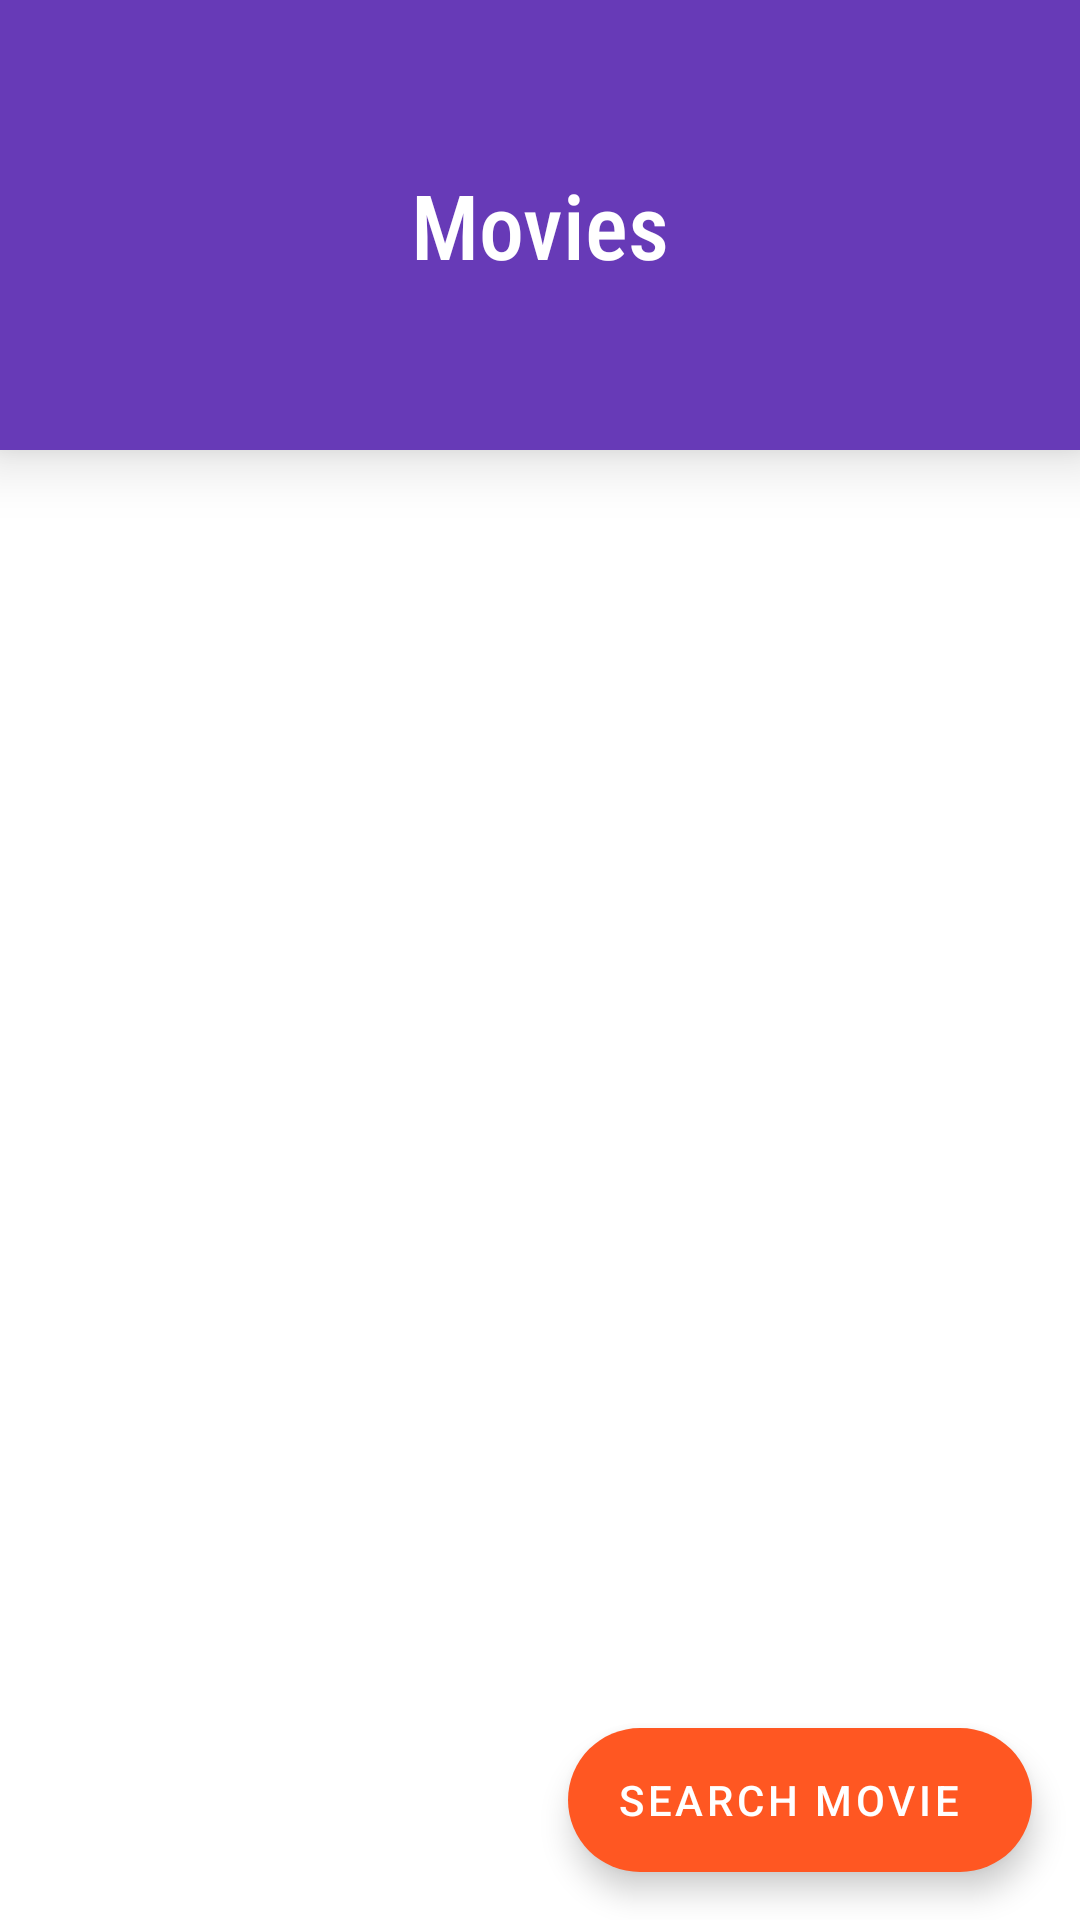

This screen was rendered from an Android layout file. Write that file and the resources it references.
<!-- AndroidManifest.xml: application theme AppTheme -->
<!-- res/layout/activity_main.xml -->
<?xml version="1.0" encoding="utf-8"?>
<androidx.constraintlayout.widget.ConstraintLayout xmlns:android="http://schemas.android.com/apk/res/android"
    xmlns:app="http://schemas.android.com/apk/res-auto"
    xmlns:tools="http://schemas.android.com/tools"
    android:layout_width="match_parent"
    android:layout_height="match_parent"
    tools:context=".app.views.HomeActivity">

    <TextView
        android:id="@+id/textView"
        style="@style/home_title_text"
        android:layout_width="match_parent"
        android:layout_height="150dp"
        android:background="@color/colorPrimary"
        android:elevation="@dimen/small_space"
        android:gravity="center"
        android:text="@string/title_home"
        android:translationZ="@dimen/lil_space"
        app:layout_constraintEnd_toEndOf="parent"
        app:layout_constraintStart_toStartOf="parent"
        app:layout_constraintTop_toTopOf="parent" />

    <androidx.recyclerview.widget.RecyclerView
        android:id="@+id/rv_movies_genres"
        android:layout_width="match_parent"
        android:layout_height="0dp"
        app:layout_constraintBottom_toBottomOf="parent"
        app:layout_constraintEnd_toEndOf="parent"
        app:layout_constraintStart_toStartOf="parent"
        app:layout_constraintTop_toBottomOf="@+id/textView"
        tools:listitem="@layout/item_genre" />

    <ProgressBar
        android:id="@+id/loader"
        android:layout_width="wrap_content"
        android:layout_height="wrap_content"
        android:visibility="gone"
        app:layout_constraintBottom_toBottomOf="parent"
        app:layout_constraintEnd_toEndOf="parent"
        app:layout_constraintStart_toStartOf="parent"
        app:layout_constraintTop_toBottomOf="@+id/textView" />

    <include
        android:id="@+id/layout_empty"
        layout="@layout/layout_empty"
        android:visibility="gone" />

    <include
        android:id="@+id/layout_error"
        layout="@layout/layout_error"
        android:visibility="gone" />

    <com.google.android.material.floatingactionbutton.ExtendedFloatingActionButton
        android:id="@+id/btn_search_movie"
        style="@style/search_button"
        android:layout_width="wrap_content"
        android:layout_height="wrap_content"
        android:text="@string/search_movie"
        app:layout_constraintBottom_toBottomOf="parent"
        app:layout_constraintEnd_toEndOf="parent"/>

</androidx.constraintlayout.widget.ConstraintLayout>
<!-- res/layout/item_genre.xml (included above) -->
<?xml version="1.0" encoding="utf-8"?>
<androidx.constraintlayout.widget.ConstraintLayout xmlns:android="http://schemas.android.com/apk/res/android"
    xmlns:app="http://schemas.android.com/apk/res-auto"
    android:layout_width="match_parent"
    android:layout_height="wrap_content"
    android:background="?selectableItemBackground"
    xmlns:tools="http://schemas.android.com/tools">

    <TextView
        android:id="@+id/tv_genre"
        style="@style/item_genre_style"
        android:layout_width="match_parent"
        android:layout_height="wrap_content"
        android:drawableEnd="@drawable/ic_chevron"
        android:padding="16dp"
        app:layout_constraintBottom_toBottomOf="parent"
        app:layout_constraintEnd_toEndOf="parent"
        app:layout_constraintStart_toStartOf="parent"
        app:layout_constraintTop_toTopOf="parent"
        tools:text="Genre Name" />

    <View
        android:layout_width="match_parent"
        android:layout_height="0.5dp"
        android:background="@android:color/darker_gray"
        app:layout_constraintEnd_toEndOf="parent"
        app:layout_constraintStart_toStartOf="parent"
        app:layout_constraintTop_toBottomOf="@+id/tv_genre" />

</androidx.constraintlayout.widget.ConstraintLayout>
<!-- res/layout/layout_empty.xml (included above) -->
<?xml version="1.0" encoding="utf-8"?>
<androidx.constraintlayout.widget.ConstraintLayout xmlns:android="http://schemas.android.com/apk/res/android"
    xmlns:app="http://schemas.android.com/apk/res-auto"
    xmlns:tools="http://schemas.android.com/tools"
    android:layout_width="match_parent"
    android:layout_height="match_parent">

    <TextView
        android:id="@+id/tv_empty_list"
        style="@style/empty_error_text"
        android:layout_width="wrap_content"
        android:layout_height="wrap_content"
        android:text="@string/empty_list_genre"
        app:layout_constraintEnd_toEndOf="parent"
        app:layout_constraintStart_toStartOf="parent"
        app:layout_constraintTop_toBottomOf="@+id/imageView2" />

    <ImageView
        android:id="@+id/imageView2"
        android:layout_width="60dp"
        android:layout_height="60dp"
        android:contentDescription="@string/app_name"
        android:src="@drawable/ic_warning"
        app:layout_constraintBottom_toBottomOf="parent"
        app:layout_constraintEnd_toEndOf="parent"
        app:layout_constraintStart_toStartOf="parent"
        app:layout_constraintTop_toTopOf="parent" />

</androidx.constraintlayout.widget.ConstraintLayout>
<!-- res/layout/layout_error.xml (included above) -->
<?xml version="1.0" encoding="utf-8"?>
<androidx.constraintlayout.widget.ConstraintLayout xmlns:android="http://schemas.android.com/apk/res/android"
    xmlns:app="http://schemas.android.com/apk/res-auto"
    xmlns:tools="http://schemas.android.com/tools"
    android:layout_width="match_parent"
    android:layout_height="match_parent">

    <TextView
        android:id="@+id/textView2"
        style="@style/empty_error_text"
        android:layout_width="wrap_content"
        android:layout_height="wrap_content"
        android:text="@string/error_list_genre"
        app:layout_constraintEnd_toEndOf="parent"
        app:layout_constraintStart_toStartOf="parent"
        app:layout_constraintTop_toBottomOf="@+id/imageView" />

    <ImageView
        android:id="@+id/imageView"
        android:layout_width="60dp"
        android:layout_height="60dp"
        android:contentDescription="@string/app_name"
        android:src="@drawable/ic_error"
        app:layout_constraintBottom_toBottomOf="parent"
        app:layout_constraintEnd_toEndOf="parent"
        app:layout_constraintStart_toStartOf="parent"
        app:layout_constraintTop_toTopOf="parent" />

</androidx.constraintlayout.widget.ConstraintLayout>
<!-- resources referenced by this layout -->
<resources>
  <color name="colorPrimary">#673ab7</color>
  <dimen name="lil_space">4dp</dimen>
  <dimen name="small_space">8dp</dimen>
  <!-- drawable ic_warning (drawable) -->
  <vector android:height="24dp" android:tint="#A1A1A1"
      android:viewportHeight="24.0" android:viewportWidth="24.0"
      android:width="24dp" xmlns:android="http://schemas.android.com/apk/res/android">
      <path android:fillColor="#FF000000" android:pathData="M1,21h22L12,2 1,21zM13,18h-2v-2h2v2zM13,14h-2v-4h2v4z"/>
  </vector>
  <string name="app_name">Movies</string>
  <string name="empty_list_genre">No hay géneros en este momento</string>
  <string name="error_list_genre">Hubo un error al cargar la lista</string>
  <string name="search_movie">Search Movie</string>
  <string name="title_home">Movies</string>
  <style name="empty_error_text">
          <item name="fontFamily">sans-serif-condensed-light</item>
          <item name="android:textSize">18sp</item>
          <item name="android:textColor">@android:color/black</item>
      </style>
  <style name="home_title_text">
          <item name="fontFamily">sans-serif-condensed-medium</item>
          <item name="android:textSize">30sp</item>
          <item name="android:textColor">@android:color/white</item>
      </style>
  <style name="item_genre_style">
          <item name="fontFamily">sans-serif-condensed-light</item>
          <item name="android:textSize">20sp</item>
          <item name="android:textColor">@android:color/black</item>
      </style>
  <style name="search_button" parent="Widget.MaterialComponents.ExtendedFloatingActionButton">
          <item name="android:paddingStart">@dimen/horizontal_activity_space</item>
          <item name="android:paddingEnd">24dp</item>
          <item name="drawableStartCompat">@drawable/ic_search</item>
          <item name="android:drawablePadding">@dimen/small_space</item>
          <item name="android:layout_margin">@dimen/horizontal_activity_space</item>
          <item name="backgroundTint">@color/colorAccent</item>
          <item name="icon">@drawable/ic_search</item>
          <item name="iconTint">@android:color/white</item>
          <item name="android:textColor">@android:color/white</item>
      </style>
  <style name="AppTheme" parent="Theme.MaterialComponents.Light.DarkActionBar">
          
          <item name="colorPrimary">@color/colorPrimary</item>
          <item name="colorPrimaryDark">@color/colorPrimaryDark</item>
          <item name="colorAccent">@color/colorAccent</item>
      </style>
  <dimen name="horizontal_activity_space">16dp</dimen>
  <color name="colorAccent">#ff5722</color>
  <color name="colorPrimaryDark">#512da8</color>
</resources>
